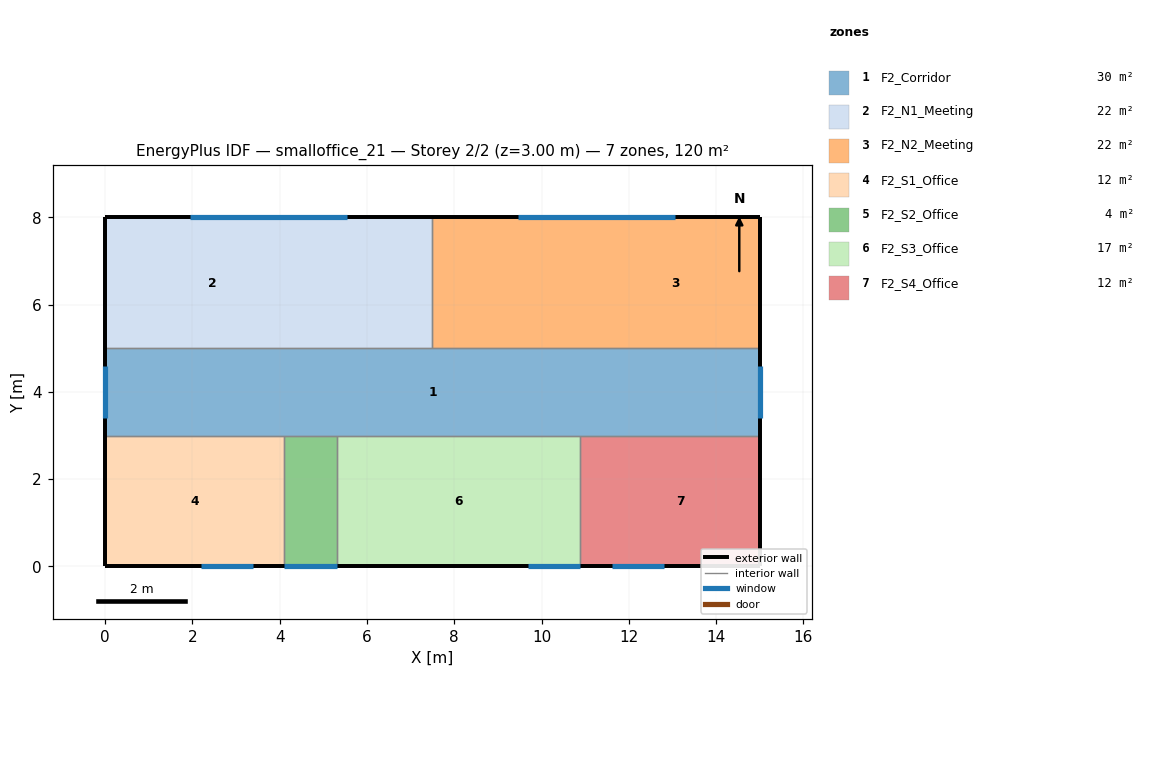
=== STOREY PLAN SPEC (per zone: floor XY polygon, exterior-wall plan segments, windows/doors) ===
zone 1: F2_Corridor  (30.0 m²)
  floor: (0.00, 3.00) (0.00, 5.00) (15.00, 5.00) (15.00, 3.00)
  exterior wall: (15.00, 3.00) – (15.00, 5.00)  [2.0 m]
    window: (15.00, 3.40) – (15.00, 4.60)  [2.2 m²]
  exterior wall: (0.00, 5.00) – (0.00, 3.00)  [2.0 m]
    window: (0.00, 4.60) – (0.00, 3.40)  [2.2 m²]
  interior walls: 6
zone 2: F2_N1_Meeting  (22.5 m²)
  floor: (0.00, 5.00) (0.00, 8.00) (4.94, 8.00) (4.94, 5.00)
  floor: (4.94, 5.00) (4.94, 8.00) (7.50, 8.00) (7.50, 5.00)
  exterior wall: (7.50, 8.00) – (0.00, 8.00)  [7.5 m]
    window: (5.55, 8.00) – (1.95, 8.00)  [6.5 m²]
  exterior wall: (0.00, 8.00) – (0.00, 5.00)  [3.0 m]
  interior walls: 2
zone 3: F2_N2_Meeting  (22.5 m²)
  floor: (7.50, 5.00) (7.50, 8.00) (11.12, 8.00) (11.12, 5.00)
  floor: (11.12, 5.00) (11.12, 8.00) (15.00, 8.00) (15.00, 5.00)
  exterior wall: (15.00, 8.00) – (7.50, 8.00)  [7.5 m]
    window: (13.05, 8.00) – (9.45, 8.00)  [6.5 m²]
  exterior wall: (15.00, 5.00) – (15.00, 8.00)  [3.0 m]
  interior walls: 2
zone 4: F2_S1_Office  (12.3 m²)
  floor: (0.00, 0.00) (0.00, 3.00) (4.11, 3.00) (4.11, 0.00)
  exterior wall: (0.00, 0.00) – (4.11, 0.00)  [4.1 m]
    window: (2.19, 0.00) – (3.39, 0.00)  [2.2 m²]
  exterior wall: (0.00, 3.00) – (0.00, 0.00)  [3.0 m]
  interior walls: 2
zone 5: F2_S2_Office  (3.6 m²)
  floor: (4.11, 0.00) (4.11, 3.00) (4.64, 3.00) (4.64, 0.00)
  floor: (4.64, 0.00) (4.64, 3.00) (5.31, 3.00) (5.31, 0.00)
  exterior wall: (4.11, 0.00) – (5.31, 0.00)  [1.2 m]
    window: (4.11, 0.00) – (5.31, 0.00)  [2.2 m²]
  interior walls: 3
zone 6: F2_S3_Office  (16.7 m²)
  floor: (5.31, 0.00) (5.31, 3.00) (10.89, 3.00) (10.89, 0.00)
  exterior wall: (5.31, 0.00) – (10.89, 0.00)  [5.6 m]
    window: (9.69, 0.00) – (10.89, 0.00)  [2.2 m²]
  interior walls: 3
zone 7: F2_S4_Office  (12.3 m²)
  floor: (10.89, 0.00) (10.89, 3.00) (11.36, 3.00) (11.36, 0.00)
  floor: (11.36, 0.00) (11.36, 3.00) (15.00, 3.00) (15.00, 0.00)
  exterior wall: (10.89, 0.00) – (15.00, 0.00)  [4.1 m]
    window: (11.61, 0.00) – (12.81, 0.00)  [2.2 m²]
  exterior wall: (15.00, 0.00) – (15.00, 3.00)  [3.0 m]
  interior walls: 2

=== DERIVED (storey summary) ===
Building: smalloffice_21
Storey: 2 of 2  (floor level z = 3.00 m)
Storey gross floor area: 120.0 m²
Zones on this storey: 7
  - F2_Corridor: floor 30.0 m²; exterior wall 4.0 m (14.4 m²); 2 window(s) 4.3 m²; WWR 30.0%
  - F2_N1_Meeting: floor 22.5 m²; exterior wall 10.5 m (37.8 m²); 1 window(s) 6.5 m²; WWR 17.1%
  - F2_N2_Meeting: floor 22.5 m²; exterior wall 10.5 m (37.8 m²); 1 window(s) 6.5 m²; WWR 17.1%
  - F2_S1_Office: floor 12.3 m²; exterior wall 7.1 m (25.6 m²); 1 window(s) 2.2 m²; WWR 8.4%
  - F2_S2_Office: floor 3.6 m²; exterior wall 1.2 m (4.3 m²); 1 window(s) 2.2 m²; WWR 50.0%
  - F2_S3_Office: floor 16.7 m²; exterior wall 5.6 m (20.1 m²); 1 window(s) 2.2 m²; WWR 10.8%
  - F2_S4_Office: floor 12.3 m²; exterior wall 7.1 m (25.6 m²); 1 window(s) 2.2 m²; WWR 8.4%
Zone adjacency (shared interzone walls):
  - F2_Corridor ↔ F2_N1_Meeting
  - F2_Corridor ↔ F2_N2_Meeting
  - F2_Corridor ↔ F2_S1_Office
  - F2_Corridor ↔ F2_S2_Office
  - F2_Corridor ↔ F2_S3_Office
  - F2_Corridor ↔ F2_S4_Office
  - F2_N1_Meeting ↔ F2_N2_Meeting
  - F2_S1_Office ↔ F2_S2_Office
  - F2_S2_Office ↔ F2_S3_Office
  - F2_S3_Office ↔ F2_S4_Office